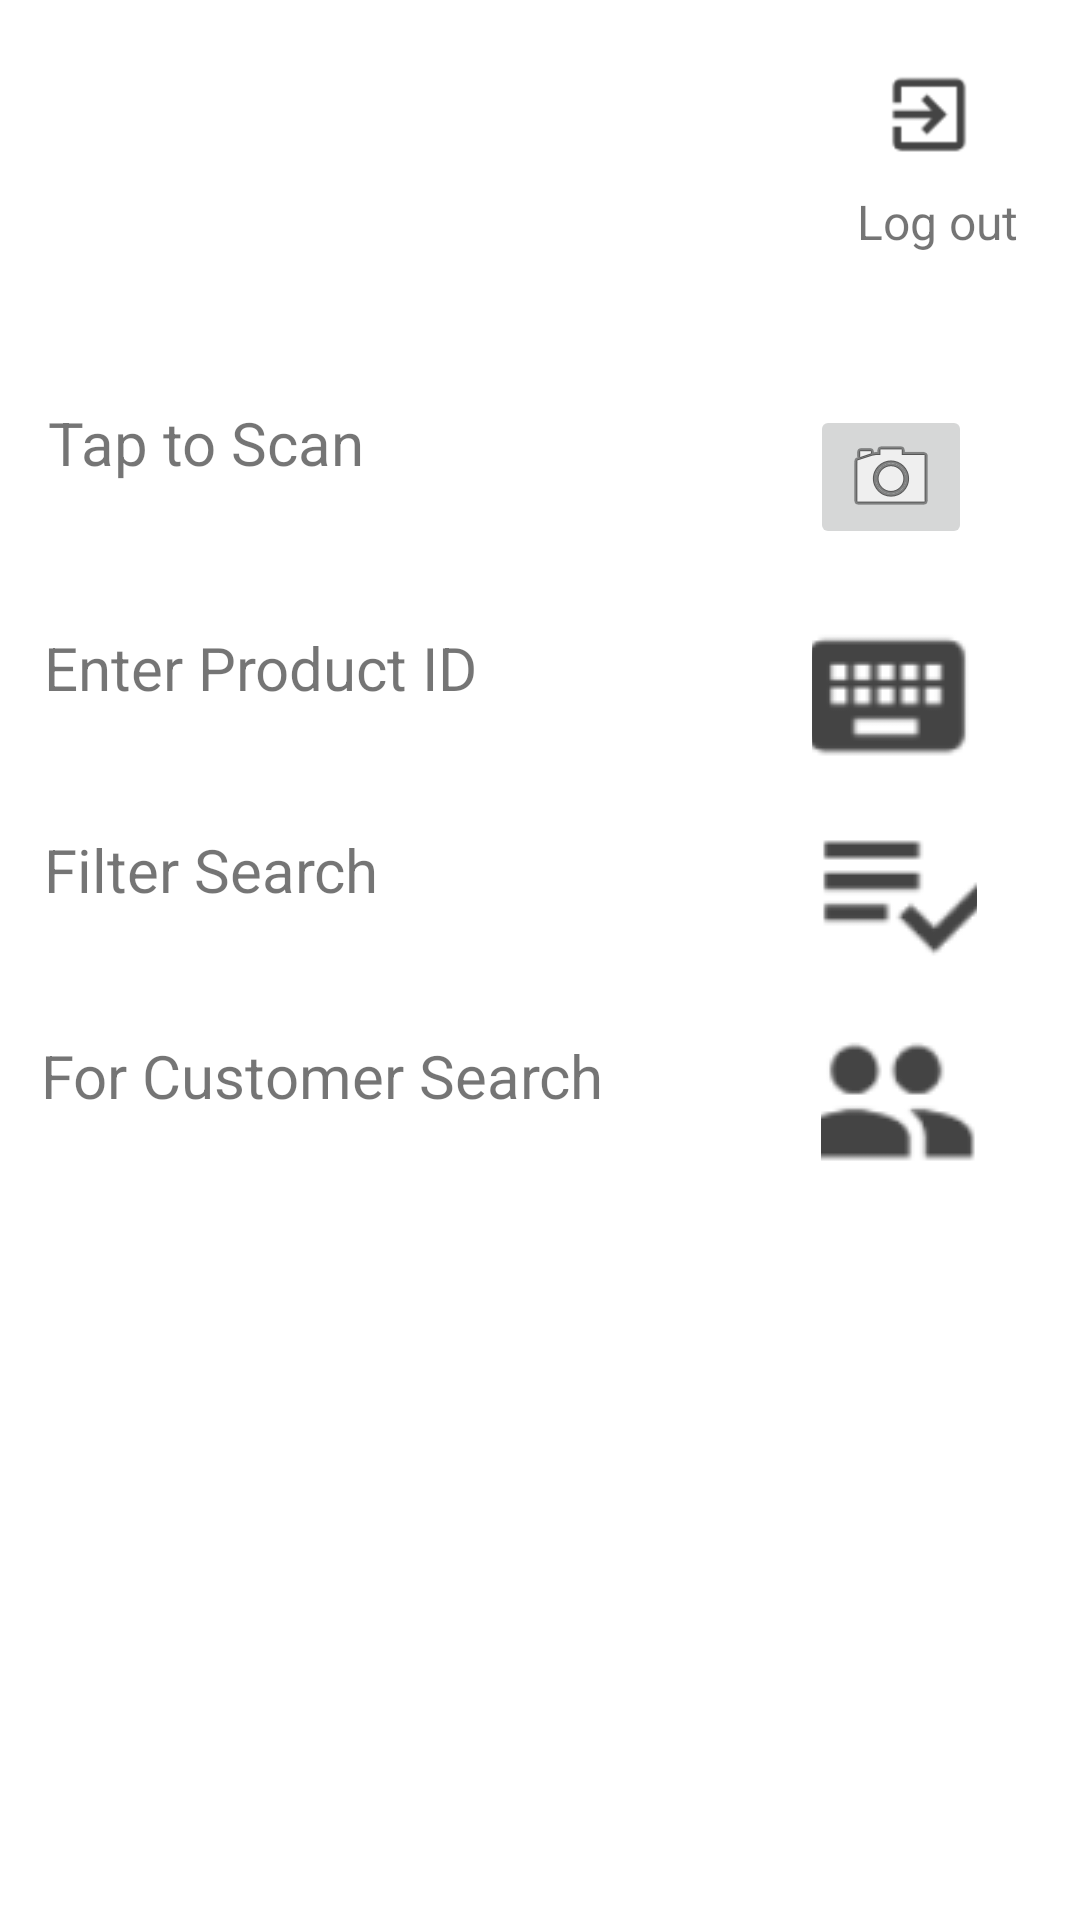

The Android layout XML behind this screen, and the referenced resources:
<!-- AndroidManifest.xml: application theme Theme.InvenTree -->
<!-- res/layout/search_product.xml -->
<?xml version="1.0" encoding="utf-8"?>
<androidx.constraintlayout.widget.ConstraintLayout xmlns:android="http://schemas.android.com/apk/res/android"
    xmlns:app="http://schemas.android.com/apk/res-auto"
    xmlns:tools="http://schemas.android.com/tools"
    android:layout_width="match_parent"
    android:layout_height="match_parent">

    <ScrollView
        android:id="@+id/product_search_guide_scrollview"
        style="@android:style/Widget.DeviceDefault.Light.ScrollView"
        android:layout_width="338dp"
        android:layout_height="226dp"
        android:layout_weight="1"
        android:scrollbarStyle="insideOverlay"
        android:text=""
        android:visibility="visible"
        app:layout_constraintBottom_toBottomOf="parent"
        app:layout_constraintEnd_toEndOf="parent"
        app:layout_constraintStart_toStartOf="parent"
        app:layout_constraintTop_toTopOf="parent"
        app:layout_constraintVertical_bias="0.932"
        tools:ignore="MissingConstraints">


        <TextView
            android:id="@+id/product_search_guide"
            android:layout_width="match_parent"
            android:layout_height="wrap_content">

        </TextView>
    </ScrollView>

    <ImageButton
        android:id="@+id/logOutButton"
        android:layout_width="52dp"
        android:layout_height="48dp"
        android:contentDescription="@string/logout_button_desc"
        android:scaleType="centerCrop"
        android:backgroundTint="@color/white"
        app:layout_constraintBottom_toBottomOf="parent"
        app:layout_constraintEnd_toEndOf="parent"
        app:layout_constraintHorizontal_bias="0.927"
        app:layout_constraintStart_toStartOf="parent"
        app:layout_constraintTop_toTopOf="parent"
        app:layout_constraintVertical_bias="0.023"
        app:srcCompat="@drawable/logout"
        tools:ignore="MissingConstraints" />

    <ImageButton
        android:id="@+id/home_image_logo"
        android:layout_width="84dp"
        android:layout_height="104dp"
        android:backgroundTint="@color/white"
        android:contentDescription="@string/home_image_logo_desc"
        android:scaleType="centerCrop"
        app:layout_constraintBottom_toBottomOf="parent"
        app:layout_constraintEnd_toEndOf="parent"
        app:layout_constraintHorizontal_bias="0.051"
        app:layout_constraintStart_toStartOf="parent"
        app:layout_constraintTop_toTopOf="parent"
        app:layout_constraintVertical_bias="0.004"
        app:srcCompat="@drawable/title" />

    <TextView
        android:id="@+id/log_out_text"
        android:layout_width="wrap_content"
        android:layout_height="wrap_content"
        android:text="@string/log_out_text"
        android:textSize="16sp"
        app:layout_constraintBottom_toBottomOf="parent"
        app:layout_constraintEnd_toEndOf="parent"
        app:layout_constraintHorizontal_bias="0.932"
        app:layout_constraintStart_toStartOf="parent"
        app:layout_constraintTop_toTopOf="parent"
        app:layout_constraintVertical_bias="0.102" />

    <TextView
        android:id="@+id/for_customer_search_text"
        android:layout_width="333dp"
        android:layout_height="51dp"
        android:text="@string/for_customer_search_text"
        android:textSize="20sp"
        android:clickable="true"
        android:focusable="true"
        android:background="?attr/selectableItemBackground"
        app:layout_constraintBottom_toBottomOf="parent"
        app:layout_constraintEnd_toEndOf="parent"
        app:layout_constraintStart_toStartOf="parent"
        app:layout_constraintTop_toTopOf="parent"
        app:layout_constraintVertical_bias="0.586" />

    <TextView
        android:id="@+id/filter_search_text"
        android:layout_width="331dp"
        android:layout_height="47dp"
        android:text="@string/filter_search_text"
        android:textSize="20sp"
        android:clickable="true"
        android:focusable="true"
        android:background="?attr/selectableItemBackground"
        app:layout_constraintBottom_toBottomOf="parent"
        app:layout_constraintEnd_toEndOf="parent"
        app:layout_constraintStart_toStartOf="parent"
        app:layout_constraintTop_toTopOf="parent"
        app:layout_constraintVertical_bias="0.466" />

    <TextView
        android:id="@+id/tap_to_scan_text"
        android:layout_width="328dp"
        android:layout_height="49dp"
        android:text="@string/tap_to_scan_text"
        android:textSize="20sp"
        android:clickable="true"
        android:focusable="true"
        android:background="?attr/selectableItemBackground"
        app:layout_constraintBottom_toBottomOf="parent"
        app:layout_constraintEnd_toEndOf="parent"
        app:layout_constraintStart_toStartOf="parent"
        app:layout_constraintTop_toTopOf="parent"
        app:layout_constraintVertical_bias="0.227" />

    <TextView
        android:id="@+id/enter_product_id_text"
        android:layout_width="331dp"
        android:layout_height="45dp"
        android:text="@string/enter_product_id_text"
        android:textSize="20sp"
        android:clickable="true"
        android:focusable="true"
        android:background="?attr/selectableItemBackground"
        app:layout_constraintBottom_toBottomOf="parent"
        app:layout_constraintEnd_toEndOf="parent"
        app:layout_constraintStart_toStartOf="parent"
        app:layout_constraintTop_toTopOf="parent"
        app:layout_constraintVertical_bias="0.351" />

    <ImageButton
        android:id="@+id/tap_to_scan_icon_button"
        android:layout_width="54dp"
        android:layout_height="48dp"
        android:contentDescription="@string/tap_to_scan_icon_desc"
        app:layout_constraintBottom_toBottomOf="parent"
        app:layout_constraintEnd_toEndOf="parent"
        app:layout_constraintHorizontal_bias="0.882"
        app:layout_constraintStart_toStartOf="parent"
        app:layout_constraintTop_toTopOf="parent"
        app:layout_constraintVertical_bias="0.228"
        app:srcCompat="@android:drawable/ic_menu_camera" />

    <ImageButton
        android:id="@+id/enter_product_id_icon_button"
        android:layout_width="56dp"
        android:layout_height="44dp"
        android:contentDescription="@string/enter_product_id_icon_desc"
        app:layout_constraintBottom_toBottomOf="parent"
        app:layout_constraintEnd_toEndOf="parent"
        app:layout_constraintHorizontal_bias="0.89"
        app:layout_constraintStart_toStartOf="parent"
        app:layout_constraintTop_toTopOf="parent"
        app:layout_constraintVertical_bias="0.352"
        app:srcCompat="@drawable/keyboard" />

    <ImageButton
        android:id="@+id/filter_search_icon_button"
        android:layout_width="52dp"
        android:layout_height="45dp"
        android:contentDescription="@string/filter_search_icon_desc"
        app:layout_constraintBottom_toBottomOf="parent"
        app:layout_constraintEnd_toEndOf="parent"
        app:layout_constraintHorizontal_bias="0.888"
        app:layout_constraintStart_toStartOf="parent"
        app:layout_constraintTop_toTopOf="parent"
        app:layout_constraintVertical_bias="0.465"
        app:srcCompat="@drawable/filtersearch" />

    <ImageButton
        android:id="@+id/for_customer_search_icon_button"
        android:layout_width="52dp"
        android:layout_height="51dp"
        android:contentDescription="@string/for_customer_search_icon_desc"
        app:layout_constraintBottom_toBottomOf="parent"
        app:layout_constraintEnd_toEndOf="parent"
        app:layout_constraintHorizontal_bias="0.888"
        app:layout_constraintStart_toStartOf="parent"
        app:layout_constraintTop_toTopOf="parent"
        app:layout_constraintVertical_bias="0.586"
        app:srcCompat="@drawable/forcustomersearch" />

</androidx.constraintlayout.widget.ConstraintLayout>
<!-- resources referenced by this layout -->
<resources>
  <!-- drawable filtersearch: png bitmap (drawable, 5463 bytes) -->
  <!-- drawable forcustomersearch: png bitmap (drawable, 6131 bytes) -->
  <!-- drawable keyboard: png bitmap (drawable, 5784 bytes) -->
  <!-- drawable logout: png bitmap (drawable, 6474 bytes) -->
  <string name="enter_product_id_icon_desc">image of a keyboard icon</string>
  <string name="enter_product_id_text">Enter Product ID</string>
  <string name="filter_search_icon_desc">image of checkboxes</string>
  <string name="filter_search_text">Filter Search</string>
  <string name="for_customer_search_icon_desc">image of two peoples profiles</string>
  <string name="for_customer_search_text">For Customer Search</string>
  <string name="home_image_logo_desc">image of invenTree logo</string>
  <string name="log_out_text">Log out</string>
  <string name="logout_button_desc">Logout Button</string>
  <string name="tap_to_scan_icon_desc">image of camera in box</string>
  <string name="tap_to_scan_text">Tap to Scan</string>
  <style name="Theme.InvenTree" parent="Theme.MaterialComponents.DayNight.DarkActionBar">
          
          <item name="colorPrimary">@color/purple_500</item>
          <item name="colorPrimaryVariant">@color/purple_700</item>
          <item name="colorOnPrimary">@color/white</item>
          
          <item name="colorSecondary">@color/teal_200</item>
          <item name="colorSecondaryVariant">@color/teal_700</item>
          <item name="colorOnSecondary">@color/black</item>
          
          <item name="android:statusBarColor">?attr/colorPrimaryVariant</item>
          
      </style>
  <!-- not gathered from this repository: default colours our renderer supplied (Android Studio template values) -->
  <color name="purple_500">#FF6200EE</color>
  <color name="purple_700">#FF3700B3</color>
  <color name="teal_200">#FF03DAC5</color>
  <color name="teal_700">#FF018786</color>
  <color name="black">#FF000000</color>
  <color name="white">#FFFFFFFF</color>
</resources>
